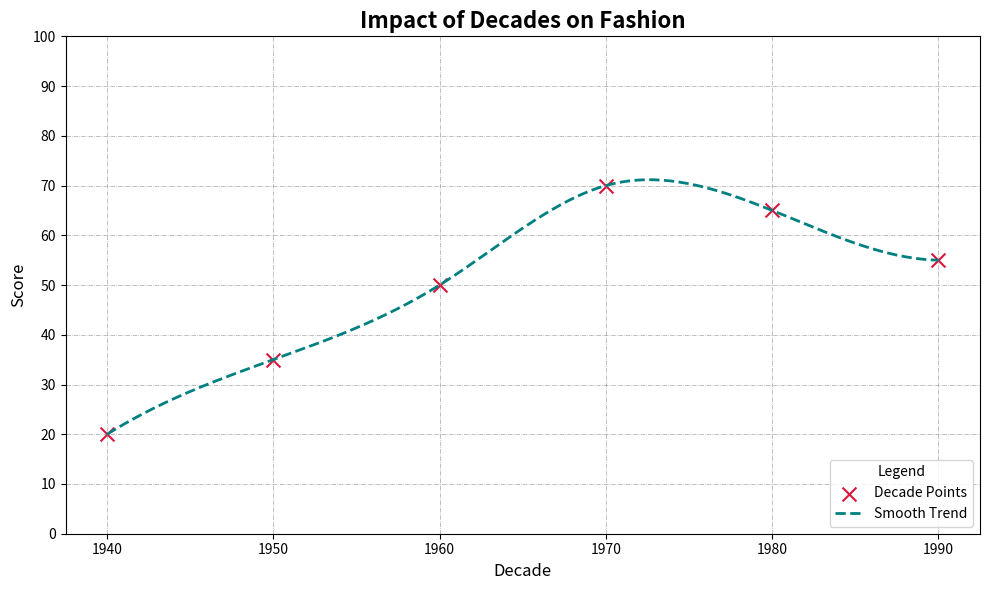

Source code (Python):
import numpy as np
import matplotlib.pyplot as plt
from scipy.interpolate import make_interp_spline

decades = np.array([1940, 1950, 1960, 1970, 1980, 1990])
influence_scores = np.array([20, 35, 50, 70, 65, 55])

decades_smooth = np.linspace(decades.min(), decades.max(), 300)
spline = make_interp_spline(decades, influence_scores, k=3)
influence_scores_smooth = spline(decades_smooth)

plt.figure(figsize=(10, 6))
plt.scatter(decades, influence_scores, color='crimson', marker='x', label='Decade Points', s=100, edgecolor='goldenrod')
plt.plot(decades_smooth, influence_scores_smooth, color='teal', linestyle='--', linewidth=2, label='Smooth Trend')

plt.title('Impact of Decades on Fashion', fontsize=16, fontweight='bold')
plt.xlabel('Decade', fontsize=12)
plt.ylabel('Score', fontsize=12)
plt.xticks(decades)
plt.yticks(range(0, 101, 10))
plt.legend(title='Legend', loc='lower right')

plt.grid(True, linestyle='-.', linewidth=0.5, color='gray', alpha=0.7)

plt.tight_layout()
plt.show()
